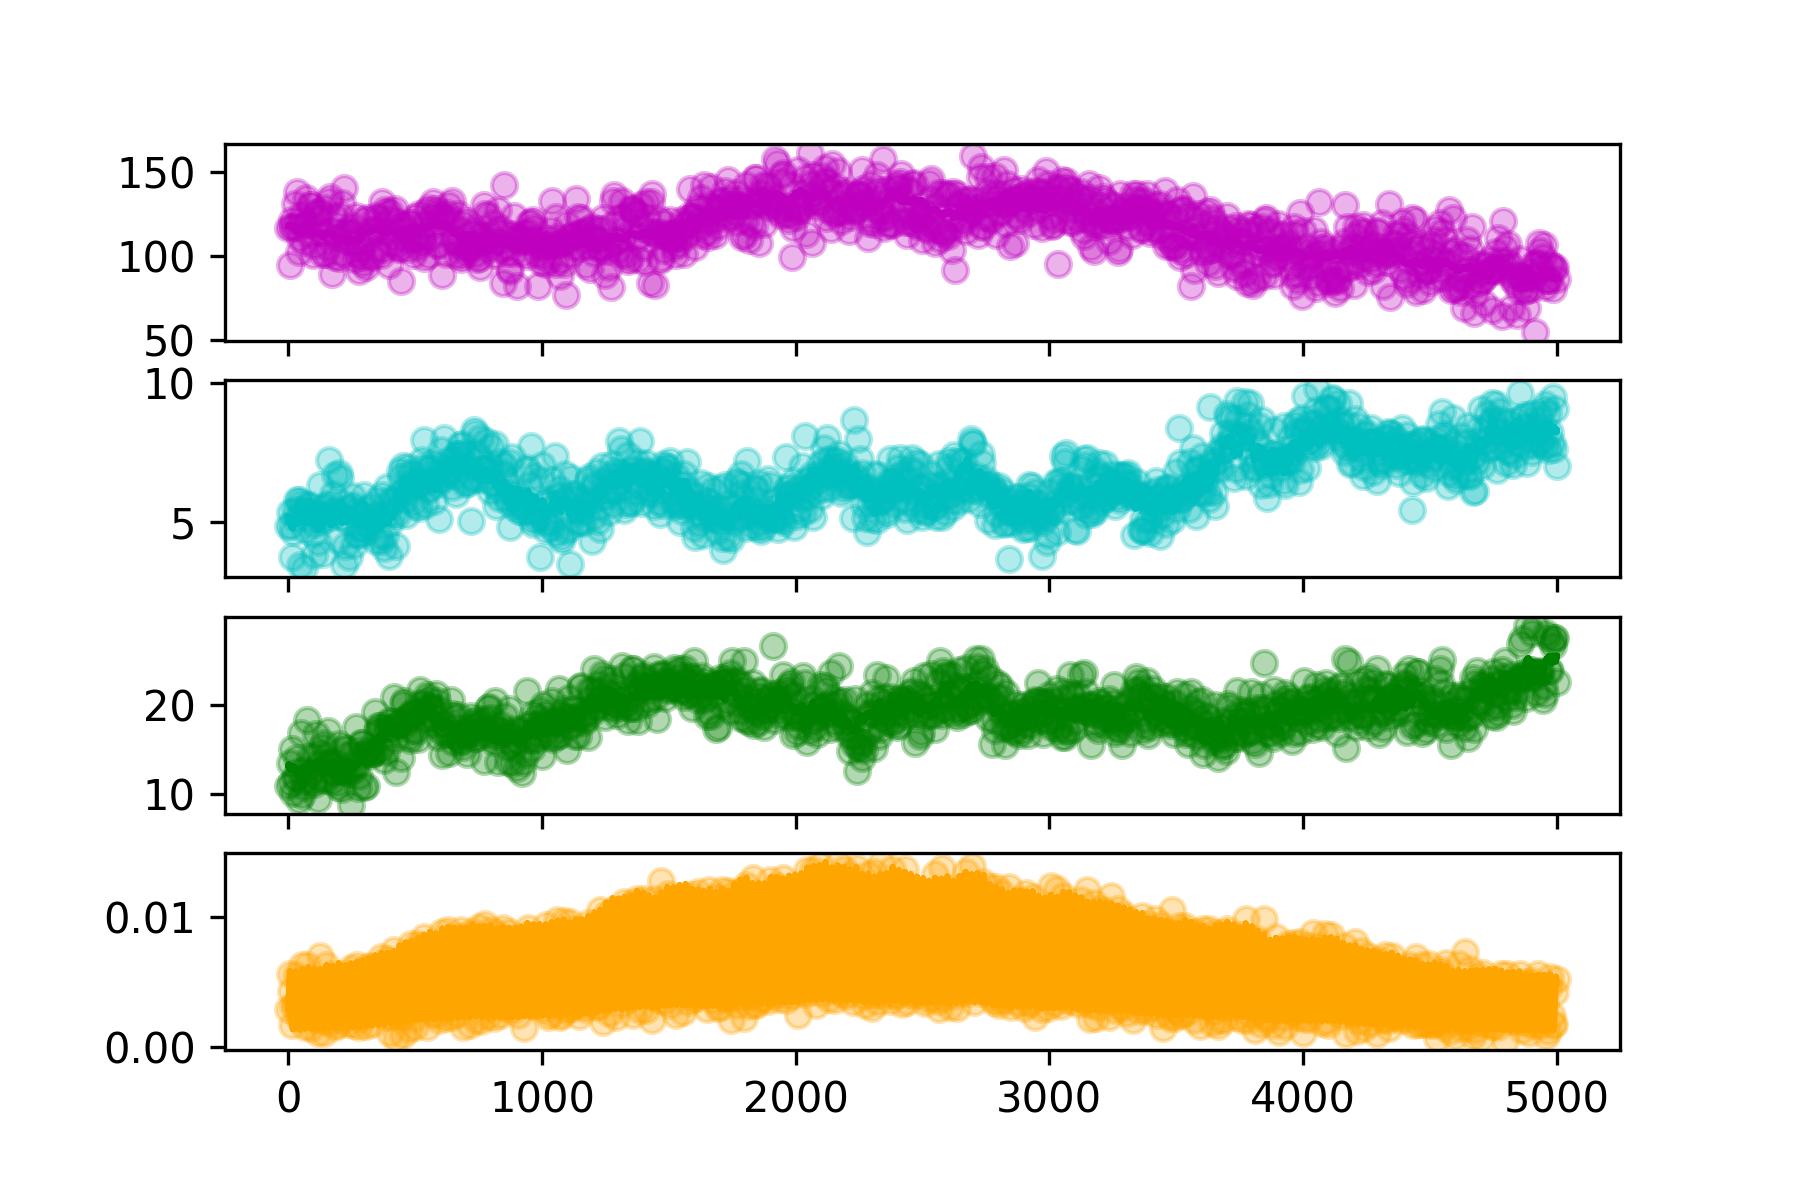

Values plotted in this chart, from the file beside it:
hour, SOC, DOC, MBC, CO2
0.0, 116.4, 4.841, 10.85, 0.002941
5.0, 94.64, 5.348, 13.49, 0.005608
10.0, 117.2, 4.857, 11.25, 0.004312
15.0, 121.2, 3.76, 15.02, 0.001726
20.0, 117, 4.631, 10.08, 0.003177
25.0, 131, 5.442, 11.87, 0.003232
30.0, 117.1, 5.149, 11.75, 0.005527
35.0, 137.6, 5.788, 14.01, 0.003314
40.0, 102.3, 5.808, 9.259, 0.002293
45.0, 110.6, 3.471, 12.61, 0.002339
50.0, 124.3, 5.676, 16.79, 0.004032
55.0, 121.7, 5.431, 9.805, 0.006293
60.0, 107.9, 3.335, 11.49, 0.003465
65.0, 118.5, 4.721, 10.75, 0.001556
70.0, 134, 5.41, 12.63, 0.002528
75.0, 119, 5.619, 18.3, 0.006321
80.0, 113, 5.158, 12.06, 0.005169
85.0, 130.3, 5.627, 14.09, 0.002406
90.0, 130.2, 5.412, 12.4, 0.001526
95.0, 100.5, 4.587, 11.48, 0.003061
100.0, 106.4, 3.824, 11.06, 0.005149
105.0, 125.7, 4.934, 14.28, 0.004713
110.0, 117.7, 5.213, 16.75, 0.002148
115.0, 126.1, 4.289, 9.352, 0.001103
120.0, 122.1, 5.291, 14.62, 0.002907
125.0, 125.9, 6.339, 13.52, 0.006998
130.0, 114, 5.054, 11.63, 0.00507
135.0, 101, 3.836, 15.28, 0.001989
140.0, 112.8, 5.493, 15.74, 0.001096
145.0, 128.6, 5.223, 11.58, 0.003487
150.0, 101.1, 5.607, 14.14, 0.006292
155.0, 105.5, 5.129, 17.12, 0.003586
160.0, 132.5, 7.246, 13.63, 0.00196
165.0, 134.7, 5.668, 13.44, 0.002403
170.0, 89.41, 5.353, 11.42, 0.005036
175.0, 114.5, 6.018, 12.45, 0.005664
180.0, 123.5, 5.43, 12.29, 0.003245
185.0, 99.62, 6.694, 13.55, 0.001596
190.0, 110.4, 5.315, 11.16, 0.001717
195.0, 114.1, 4.369, 10.73, 0.004814
200.0, 98.84, 6.779, 15.57, 0.005185
205.0, 124.4, 6.583, 12.73, 0.002789
210.0, 131.5, 5.691, 10.58, 0.002112
215.0, 101.8, 5.186, 12.59, 0.003133
220.0, 140.1, 3.445, 15.19, 0.005513
225.0, 114.3, 4.125, 12.46, 0.005668
230.0, 108.9, 5.046, 15, 0.00285
235.0, 114.4, 5.452, 14.47, 0.001794
240.0, 116.7, 3.753, 12.29, 0.00277
245.0, 113.9, 5.53, 8.766, 0.006066
250.0, 107.9, 5.953, 14.49, 0.004354
255.0, 117.5, 5.597, 13.29, 0.002483
260.0, 98.03, 4.158, 12.81, 0.001699
265.0, 123.4, 5.411, 17.58, 0.002872
270.0, 100.9, 4.564, 13.39, 0.006297
275.0, 108.2, 4.548, 10.64, 0.003896
280.0, 90.75, 4.835, 11.98, 0.001569
285.0, 104.7, 5.293, 15.67, 0.002219
290.0, 99.41, 4.776, 15.75, 0.004728
295.0, 95.59, 4.586, 14.41, 0.005845
... 941 more rows
